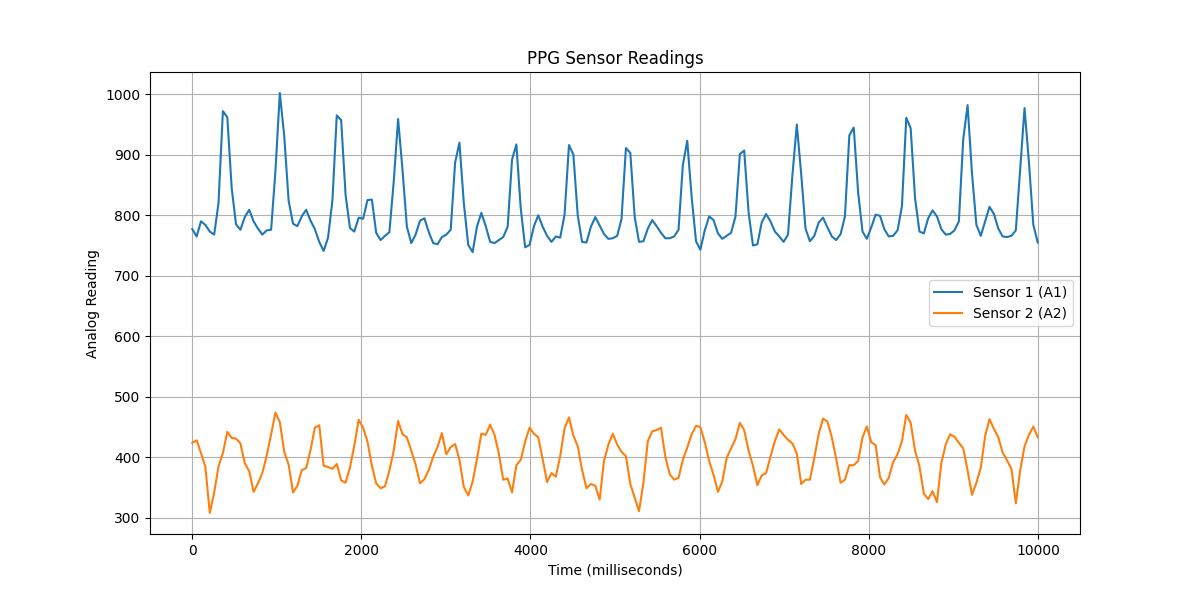

The file beside this chart, header and first rows:
timestamp, sensor1, sensor2
2, 777, 424
54, 765, 428
105, 790, 407
157, 784, 384
209, 773, 308
261, 768, 342
312, 820, 385
364, 972, 407
416, 962, 442
468, 845, 432
519, 785, 431
571, 776, 423
623, 797, 390
675, 809, 377
727, 790, 343
778, 778, 357
830, 768, 374
882, 775, 403
934, 776, 438
985, 873, 474
1037, 1002, 458
1089, 931, 409
1141, 824, 388
1193, 786, 342
1244, 782, 353
1296, 798, 379
1348, 809, 382
1400, 791, 412
1451, 777, 449
1503, 756, 453
1555, 741, 386
1607, 763, 384
1659, 825, 381
1710, 965, 389
1762, 957, 362
1814, 834, 358
1866, 779, 383
1917, 773, 419
1969, 796, 462
2021, 794, 449
2073, 825, 426
2125, 826, 386
2176, 771, 357
2228, 759, 349
2280, 766, 352
2332, 772, 378
2383, 855, 411
2435, 959, 460
2487, 875, 438
2539, 781, 433
2591, 754, 411
2642, 768, 388
2694, 791, 357
2746, 795, 364
2798, 772, 379
2850, 754, 401
2901, 752, 417
2953, 764, 440
3005, 768, 405
3057, 776, 417
... 134 more rows
